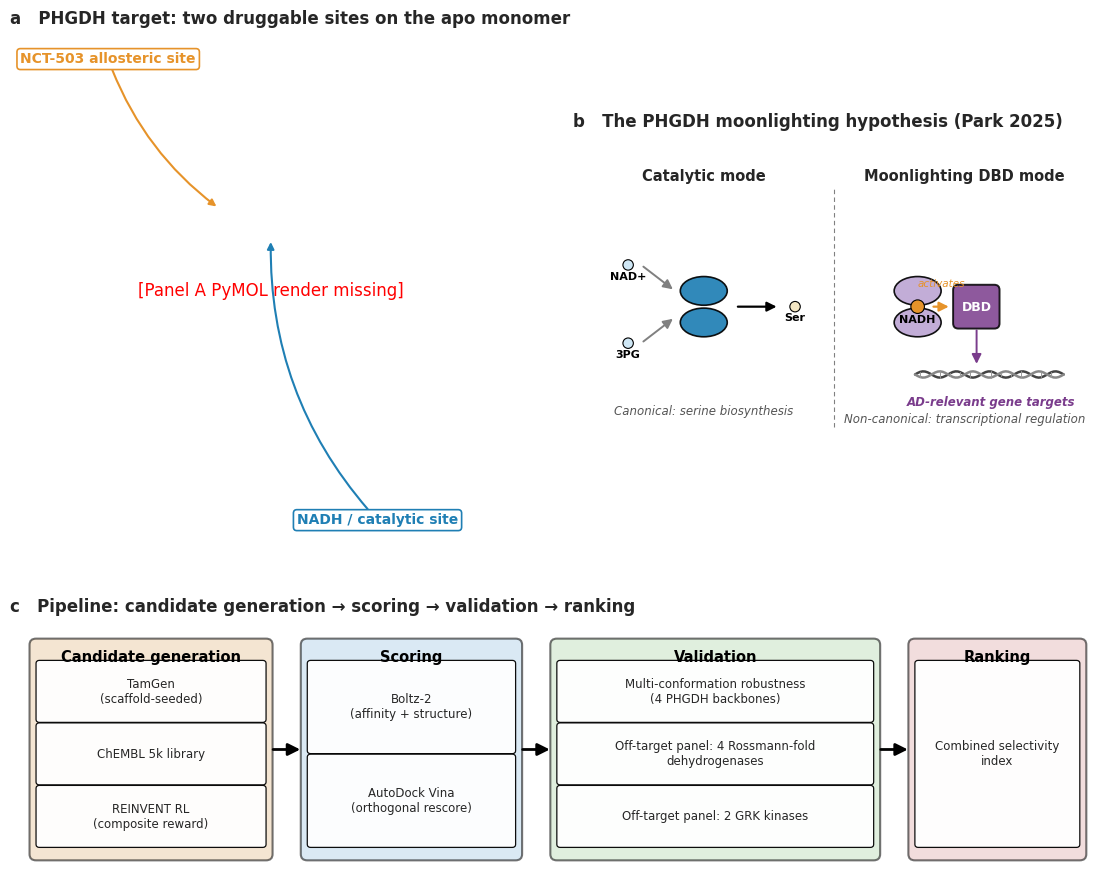

The script that saved this image: (Note: this script raises an exception after producing the figure.)
"""Assemble Figure 1: 3-panel composite (PHGDH structure + pockets,
Park 2025 moonlighting mechanism, pipeline flowchart).

Panel A (top-left): loaded from the PyMOL-rendered PNG produced by
    scripts/render_fig1_panelA.py  ->  docs/figures/paper/fig1A_phgdh_pockets.png

Panel B (top-right): matplotlib schematic of catalytic vs DBD moonlighting modes.

Panel C (bottom): horizontal pipeline flowchart with three swimlanes.

Output:
    docs/figures/paper/fig1_target_pipeline.png   (300 DPI)
    docs/figures/paper/fig1_target_pipeline.svg

Run under boltz-rocm env:
    python scripts/render_fig1_composite.py
"""
from pathlib import Path

import matplotlib.image as mpimg
import matplotlib.patches as mpatches
import matplotlib.pyplot as plt
import seaborn as sns
from matplotlib.patches import FancyArrowPatch, FancyBboxPatch
from matplotlib.gridspec import GridSpec

PROJECT = Path("/cosmos/nfs/home/l1joseph/Alzheimers_Drug_Discovery")
OUT_DIR = PROJECT / "docs" / "figures" / "paper"
PANEL_A_PNG = OUT_DIR / "fig1A_phgdh_pockets.png"
OUT_PNG = OUT_DIR / "fig1_target_pipeline.png"
OUT_SVG = OUT_DIR / "fig1_target_pipeline.svg"

# Paper-style typography matching fig2_metrics_top10
sns.set_theme(style="whitegrid", context="paper")
plt.rcParams.update({
    "font.family": "DejaVu Sans",
    "font.size": 10,
    "axes.titlesize": 12,
    "axes.labelsize": 10,
    "axes.titleweight": "bold",
    "savefig.dpi": 300,
    "savefig.bbox": "tight",
    "pdf.fonttype": 42,
    "svg.fonttype": "none",
})

COLOR_ALLO = "#e6932a"     # orange — allosteric / NCT-503
COLOR_CAT = "#1f7fb4"      # blue — catalytic / NADH
COLOR_DBD = "#7a3c8c"      # purple — DBD / moonlighting
COLOR_DNA1 = "#444444"
COLOR_DNA2 = "#888888"
COLOR_BOX_GEN = "#ecd1ad"
COLOR_BOX_SCORE = "#bcd7ec"
COLOR_BOX_VAL = "#c7e2c4"
COLOR_BOX_RANK = "#e9c2c2"


# --------------------------------------------------------------------------- #
# Panel A: PyMOL PNG + matplotlib labels overlay
# --------------------------------------------------------------------------- #
def draw_panel_a(ax):
    if PANEL_A_PNG.exists():
        img = mpimg.imread(str(PANEL_A_PNG))
        ax.imshow(img)
    else:
        ax.text(0.5, 0.5, "[Panel A PyMOL render missing]",
                ha="center", va="center", transform=ax.transAxes,
                fontsize=12, color="red")
    ax.set_xticks([])
    ax.set_yticks([])
    ax.spines[:].set_visible(False)
    ax.grid(False)

    # In-figure labels (positioned to point at the two pocket patches in the
    # PyMOL render; tuned for the rendered orientation).
    # In the 800x800 PyMOL image: orange (allosteric) sticks sit slightly
    # left-of-center near y~0.66; cyan (catalytic) sticks sit at ~(0.50, 0.60).
    ax.annotate(
        "NCT-503 allosteric site",
        xy=(0.40, 0.66), xycoords="axes fraction",
        xytext=(0.02, 0.94), textcoords="axes fraction",
        fontsize=10, color=COLOR_ALLO, fontweight="bold", ha="left",
        arrowprops=dict(arrowstyle="-|>", color=COLOR_ALLO, lw=1.5,
                        shrinkA=0, shrinkB=2,
                        connectionstyle="arc3,rad=0.15"),
        bbox=dict(boxstyle="round,pad=0.25", fc="white",
                  ec=COLOR_ALLO, lw=1.2),
    )
    ax.annotate(
        "NADH / catalytic site",
        xy=(0.50, 0.60), xycoords="axes fraction",
        xytext=(0.55, 0.05), textcoords="axes fraction",
        fontsize=10, color=COLOR_CAT, fontweight="bold", ha="left",
        arrowprops=dict(arrowstyle="-|>", color=COLOR_CAT, lw=1.5,
                        shrinkA=0, shrinkB=2,
                        connectionstyle="arc3,rad=-0.2"),
        bbox=dict(boxstyle="round,pad=0.25", fc="white",
                  ec=COLOR_CAT, lw=1.2),
    )

    ax.set_title("a   PHGDH target: two druggable sites on the apo monomer",
                 loc="left", fontsize=12, fontweight="bold")


# --------------------------------------------------------------------------- #
# Panel B: moonlighting mechanism cartoon
# --------------------------------------------------------------------------- #
def _dimer(ax, x, y, color, label_top=None):
    """Draw a PHGDH dimer as two stacked ovals at (x, y)."""
    sub_h = 0.55
    sub_w = 0.9
    # top subunit
    e1 = mpatches.Ellipse((x, y + sub_h * 0.55), sub_w, sub_h,
                          facecolor=color, edgecolor="black", lw=1.2,
                          alpha=0.92)
    e2 = mpatches.Ellipse((x, y - sub_h * 0.55), sub_w, sub_h,
                          facecolor=color, edgecolor="black", lw=1.2,
                          alpha=0.92)
    ax.add_patch(e1)
    ax.add_patch(e2)
    if label_top:
        ax.text(x, y + sub_h * 1.4, label_top, ha="center", va="bottom",
                fontsize=9, fontweight="bold", color="black")


def _arrow(ax, x0, y0, x1, y1, color="black", lw=1.4, style="-|>"):
    arr = FancyArrowPatch((x0, y0), (x1, y1),
                          arrowstyle=style, color=color,
                          lw=lw, mutation_scale=14, shrinkA=2, shrinkB=2)
    ax.add_patch(arr)


def _ligand(ax, x, y, label, color, r=0.10):
    c = mpatches.Circle((x, y), r, facecolor=color, edgecolor="black", lw=0.8)
    ax.add_patch(c)
    ax.text(x, y - r - 0.02, label, ha="center", va="top",
            fontsize=8, color="black", fontweight="bold")


def _dna_helix(ax, x0, y0, x1, y1):
    """Draw a stylized DNA double-helix between two points."""
    import numpy as np
    n = 60
    t = np.linspace(0, 1, n)
    xs = x0 + (x1 - x0) * t
    base = y0 + (y1 - y0) * t
    amp = 0.06
    freq = 4.5
    y_a = base + amp * np.sin(2 * np.pi * freq * t)
    y_b = base + amp * np.sin(2 * np.pi * freq * t + np.pi)
    ax.plot(xs, y_a, color=COLOR_DNA1, lw=1.8)
    ax.plot(xs, y_b, color=COLOR_DNA2, lw=1.8)
    # base-pair rungs
    for i in range(2, n - 2, 4):
        ax.plot([xs[i], xs[i]], [y_a[i], y_b[i]],
                color="#999999", lw=0.7)


def draw_panel_b(ax):
    ax.set_xlim(0, 10)
    ax.set_ylim(0, 6)
    ax.set_aspect("equal")
    ax.set_xticks([])
    ax.set_yticks([])
    ax.spines[:].set_visible(False)
    ax.grid(False)

    ax.set_title("b   The PHGDH moonlighting hypothesis (Park 2025)",
                 loc="left", fontsize=12, fontweight="bold")

    # Vertical separator between the two modes
    ax.plot([5.0, 5.0], [0.4, 5.0], color="gray", lw=0.8,
            linestyle=(0, (4, 3)))

    # ===== LEFT subpanel: Catalytic mode =====
    ax.text(2.5, 5.05, "Catalytic mode", ha="center", va="bottom",
            fontsize=10.5, fontweight="bold")

    # Dimer
    _dimer(ax, 2.5, 2.7, COLOR_CAT)

    # Substrate / cofactor entering
    _ligand(ax, 1.05, 3.5, "NAD+", "#cfe7f5")
    _ligand(ax, 1.05, 2.0, "3PG", "#cfe7f5")
    _arrow(ax, 1.30, 3.5, 1.95, 3.0, color="gray")
    _arrow(ax, 1.30, 2.0, 1.95, 2.5, color="gray")

    # Product going out (serine)
    _arrow(ax, 3.1, 2.7, 3.95, 2.7, color="black", lw=1.6)
    _ligand(ax, 4.25, 2.7, "Ser", "#f3e6c3")

    ax.text(2.5, 0.7, "Canonical: serine biosynthesis",
            ha="center", va="center", fontsize=8.5,
            style="italic", color="#555555")

    # ===== RIGHT subpanel: Moonlighting DBD mode =====
    ax.text(7.5, 5.05, "Moonlighting DBD mode", ha="center", va="bottom",
            fontsize=10.5, fontweight="bold")

    # Dimer (a different color tint to indicate the activated allosteric state)
    _dimer(ax, 6.6, 2.7, "#bda6d4")

    # NADH ligand bound allosterically (orange = allosteric switch)
    _ligand(ax, 6.6, 2.7, "NADH", COLOR_ALLO, r=0.13)

    # C-terminal regulatory / DBD domain box dangling off the dimer
    dbd_box = FancyBboxPatch((7.3, 2.30), 0.85, 0.8,
                             boxstyle="round,pad=0.02,rounding_size=0.10",
                             linewidth=1.4, edgecolor="black",
                             facecolor=COLOR_DBD, alpha=0.85)
    ax.add_patch(dbd_box)
    ax.text(7.73, 2.70, "DBD", ha="center", va="center", fontsize=9,
            fontweight="bold", color="white")

    # Allosteric activation arrow (NADH -> DBD)
    _arrow(ax, 6.85, 2.7, 7.25, 2.7, color=COLOR_ALLO, lw=1.6)
    ax.text(7.05, 3.05, "activates", ha="center", va="bottom", fontsize=7.5,
            color=COLOR_ALLO, style="italic")

    # DBD binds DNA — draw helix beneath DBD
    _dna_helix(ax, 6.55, 1.4, 9.4, 1.4)
    # Connect DBD -> DNA
    _arrow(ax, 7.73, 2.30, 7.73, 1.55, color=COLOR_DBD, lw=1.4)

    ax.text(8.0, 1.0, "AD-relevant gene targets",
            ha="center", va="top", fontsize=8.5, color=COLOR_DBD,
            fontweight="bold", style="italic")

    ax.text(7.5, 0.55, "Non-canonical: transcriptional regulation",
            ha="center", va="center", fontsize=8.5,
            style="italic", color="#555555")


# --------------------------------------------------------------------------- #
# Panel C: pipeline flowchart
# --------------------------------------------------------------------------- #
def _flow_stage(ax, x, y, w, h, title, sub_items, color):
    """Draw a swim-lane group: a labeled box containing N sub-boxes."""
    outer = FancyBboxPatch((x, y), w, h,
                           boxstyle="round,pad=0.04,rounding_size=0.12",
                           linewidth=1.5, edgecolor="black",
                           facecolor=color, alpha=0.55)
    ax.add_patch(outer)
    # Title at top
    ax.text(x + w / 2, y + h - 0.18, title,
            ha="center", va="top", fontsize=10.5, fontweight="bold",
            color="black")
    # Sub-boxes inside, evenly spaced
    n = len(sub_items)
    inner_top = y + h - 0.40
    inner_bot = y + 0.18
    sub_h = (inner_top - inner_bot) / max(n, 1) - 0.05
    for i, label in enumerate(sub_items):
        sy = inner_top - (i + 1) * (sub_h + 0.05) + 0.05
        sub = FancyBboxPatch((x + 0.10, sy), w - 0.20, sub_h,
                             boxstyle="round,pad=0.02,rounding_size=0.06",
                             linewidth=0.9, edgecolor="black",
                             facecolor="white", alpha=0.95)
        ax.add_patch(sub)
        ax.text(x + w / 2, sy + sub_h / 2, label,
                ha="center", va="center", fontsize=8.5)


def draw_panel_c(ax):
    ax.set_xlim(0, 20)
    ax.set_ylim(0, 5)
    ax.set_aspect("auto")
    ax.set_xticks([])
    ax.set_yticks([])
    ax.spines[:].set_visible(False)
    ax.grid(False)
    ax.set_title("c   Pipeline: candidate generation → scoring "
                 "→ validation → ranking",
                 loc="left", fontsize=12, fontweight="bold")

    # 4 stages
    stages = [
        # (x, y, w, h, title, items, color)
        (0.4, 0.4, 4.4, 4.2, "Candidate generation",
         ["TamGen\n(scaffold-seeded)",
          "ChEMBL 5k library",
          "REINVENT RL\n(composite reward)"],
         COLOR_BOX_GEN),
        (5.4, 0.4, 4.0, 4.2, "Scoring",
         ["Boltz-2\n(affinity + structure)",
          "AutoDock Vina\n(orthogonal rescore)"],
         COLOR_BOX_SCORE),
        (10.0, 0.4, 6.0, 4.2, "Validation",
         ["Multi-conformation robustness\n(4 PHGDH backbones)",
          "Off-target panel: 4 Rossmann-fold\ndehydrogenases",
          "Off-target panel: 2 GRK kinases"],
         COLOR_BOX_VAL),
        (16.6, 0.4, 3.2, 4.2, "Ranking",
         ["Combined selectivity\nindex"],
         COLOR_BOX_RANK),
    ]

    for s in stages:
        _flow_stage(ax, *s)

    # Arrows between stages
    arrow_y = 2.5
    for i in range(len(stages) - 1):
        x0 = stages[i][0] + stages[i][2] + 0.05
        x1 = stages[i + 1][0] - 0.05
        arr = FancyArrowPatch((x0, arrow_y), (x1, arrow_y),
                              arrowstyle="-|>", color="black",
                              lw=2.0, mutation_scale=18,
                              shrinkA=0, shrinkB=0)
        ax.add_patch(arr)


# --------------------------------------------------------------------------- #
# Compose Figure 1
# --------------------------------------------------------------------------- #
def main():
    fig = plt.figure(figsize=(14, 11))
    gs = GridSpec(
        nrows=2, ncols=2,
        figure=fig,
        height_ratios=[2.0, 1.0],
        width_ratios=[1.0, 1.0],
        hspace=0.18, wspace=0.08,
    )

    ax_a = fig.add_subplot(gs[0, 0])
    ax_b = fig.add_subplot(gs[0, 1])
    ax_c = fig.add_subplot(gs[1, :])

    draw_panel_a(ax_a)
    draw_panel_b(ax_b)
    draw_panel_c(ax_c)

    fig.savefig(OUT_PNG, dpi=300, bbox_inches="tight",
                facecolor="white")
    fig.savefig(OUT_SVG, bbox_inches="tight", facecolor="white")
    plt.close(fig)
    print(f"wrote {OUT_PNG}")
    print(f"wrote {OUT_SVG}")


if __name__ == "__main__":
    main()
